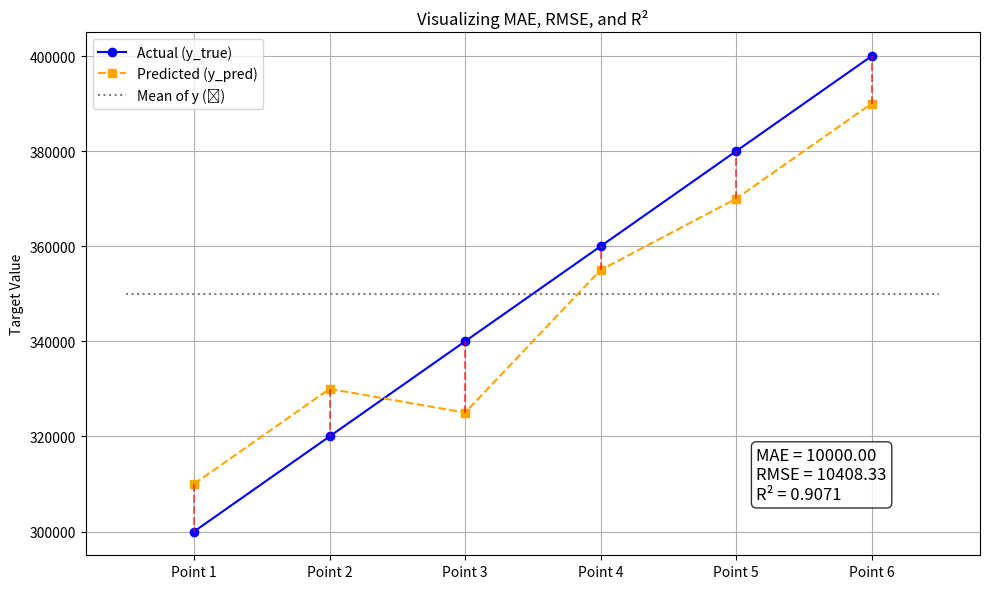

This chart was generated by the following Python code:
import matplotlib.pyplot as plt
import numpy as np

# Simulated data
y_true = np.array([300000, 320000, 340000, 360000, 380000, 400000])
y_pred = np.array([310000, 330000, 325000, 355000, 370000, 390000])
y_mean = np.mean(y_true)

# Errors
errors = y_true - y_pred
squared_errors = (y_true - y_pred) ** 2
absolute_errors = np.abs(y_true - y_pred)
sst = np.sum((y_true - y_mean) ** 2)
ssr = np.sum(squared_errors)
r2 = 1 - ssr / sst
mae = np.mean(absolute_errors)
rmse = np.sqrt(np.mean(squared_errors))

# Plot
fig, ax = plt.subplots(figsize=(10, 6))
x = np.arange(len(y_true))

# Plot actual and predicted
ax.plot(x, y_true, 'o-', label='Actual (y_true)', color='blue')
ax.plot(x, y_pred, 's--', label='Predicted (y_pred)', color='orange')
ax.hlines(y_mean, xmin=-0.5, xmax=len(y_true)-0.5, colors='gray', linestyles='dotted', label='Mean of y (ȳ)')

# Draw error lines
for i in range(len(y_true)):
    ax.vlines(x[i], y_pred[i], y_true[i], color='red', linestyle='dashed', alpha=0.6)

# Labels and legend
ax.set_xticks(x)
ax.set_xticklabels([f"Point {i+1}" for i in x])
ax.set_title("Visualizing MAE, RMSE, and R²")
ax.set_ylabel("Target Value")
ax.legend()
ax.grid(True)

# Display MAE, RMSE, R²
textstr = f"MAE = {mae:.2f}\nRMSE = {rmse:.2f}\nR² = {r2:.4f}"
props = dict(boxstyle='round', facecolor='white', alpha=0.8)
ax.text(0.75, 0.1, textstr, transform=ax.transAxes, fontsize=12,
        verticalalignment='bottom', bbox=props)

plt.tight_layout()
plt.show()
